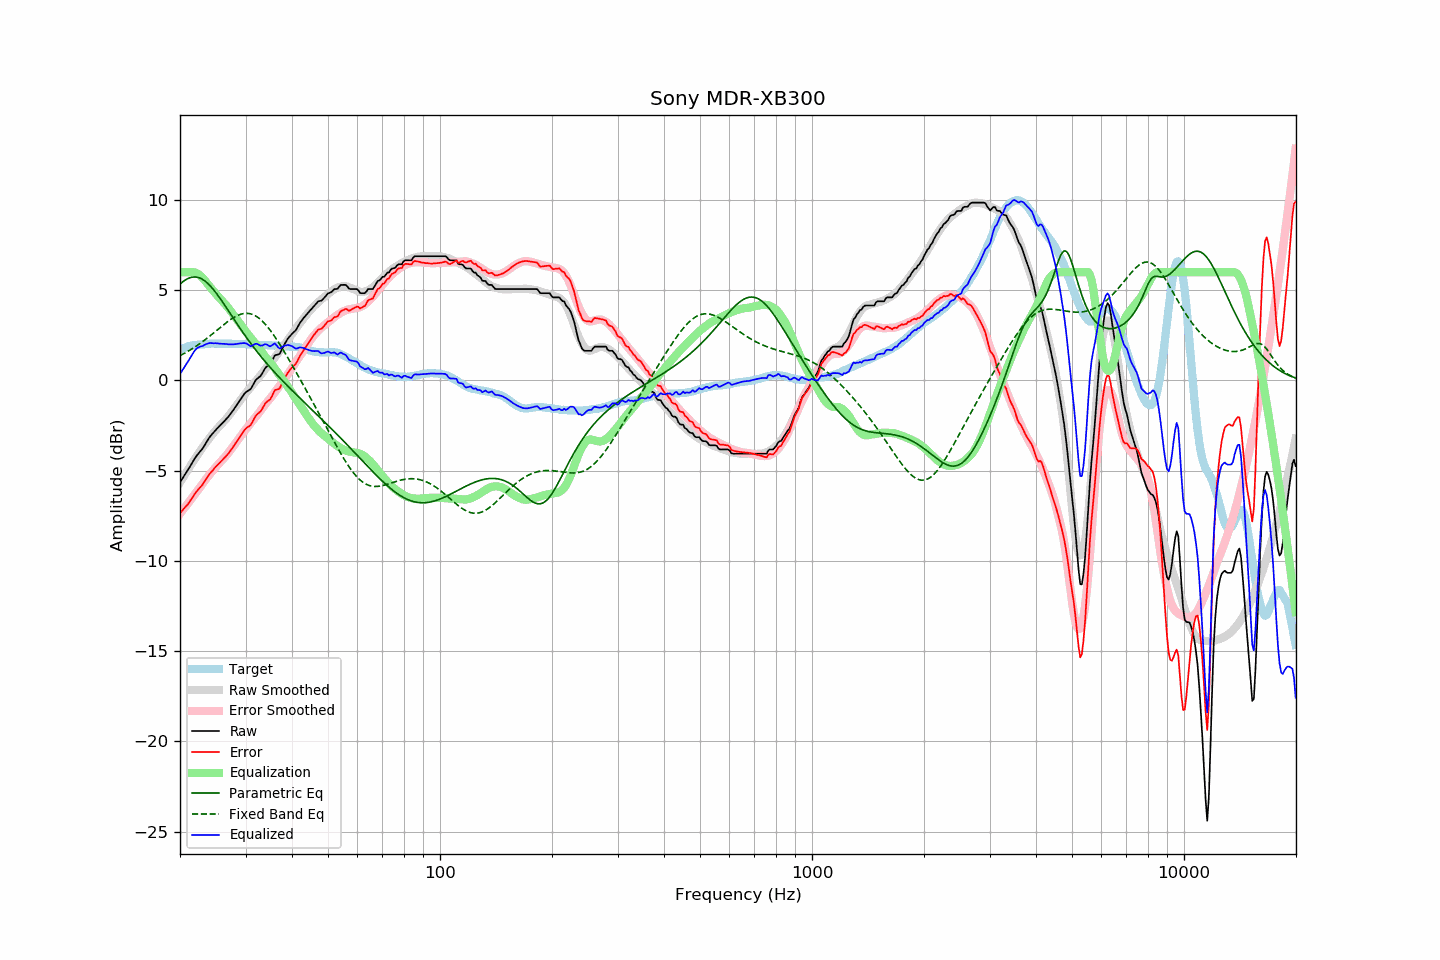

The file beside this chart, header and first rows:
frequency, raw, error, smoothed, error_smoothed, equalization, parametric_eq, fixed_band_eq, equalized_raw, equalized_smoothed, target
20.00, -5.65, -7.36, -5.65, -7.39, 6.00, 5.34, 1.38, 0.35, 0.35, 1.72
20.20, -5.51, -7.26, -5.51, -7.27, 6.00, 5.42, 1.42, 0.49, 0.49, 1.76
20.40, -5.36, -7.15, -5.36, -7.16, 6.00, 5.49, 1.47, 0.64, 0.64, 1.79
20.61, -5.23, -7.04, -5.22, -7.04, 6.00, 5.55, 1.52, 0.77, 0.78, 1.82
20.81, -5.09, -6.95, -5.08, -6.92, 6.00, 5.60, 1.57, 0.91, 0.92, 1.86
21.02, -4.96, -6.85, -4.94, -6.81, 6.00, 5.65, 1.62, 1.04, 1.06, 1.90
21.23, -4.81, -6.71, -4.80, -6.69, 6.00, 5.69, 1.67, 1.19, 1.20, 1.91
21.44, -4.65, -6.58, -4.66, -6.57, 6.00, 5.71, 1.72, 1.35, 1.34, 1.93
21.66, -4.51, -6.45, -4.52, -6.46, 6.00, 5.73, 1.78, 1.49, 1.48, 1.95
21.87, -4.35, -6.31, -4.39, -6.34, 5.99, 5.73, 1.84, 1.63, 1.60, 1.96
22.09, -4.21, -6.19, -4.25, -6.22, 5.96, 5.73, 1.90, 1.74, 1.70, 1.98
22.31, -4.10, -6.08, -4.12, -6.10, 5.91, 5.71, 1.96, 1.81, 1.79, 1.97
22.54, -4.00, -5.98, -3.99, -5.98, 5.85, 5.69, 2.02, 1.85, 1.86, 1.98
22.76, -3.88, -5.88, -3.85, -5.85, 5.77, 5.65, 2.08, 1.89, 1.92, 1.99
22.99, -3.79, -5.78, -3.72, -5.73, 5.69, 5.60, 2.15, 1.90, 1.97, 1.99
23.22, -3.64, -5.64, -3.59, -5.61, 5.59, 5.54, 2.21, 1.96, 2.00, 2.00
23.45, -3.48, -5.50, -3.47, -5.49, 5.49, 5.48, 2.28, 2.00, 2.02, 2.01
23.69, -3.34, -5.36, -3.35, -5.37, 5.37, 5.40, 2.35, 2.03, 2.02, 2.02
23.92, -3.19, -5.23, -3.23, -5.26, 5.26, 5.31, 2.42, 2.07, 2.03, 2.03
24.16, -3.07, -5.12, -3.12, -5.15, 5.15, 5.22, 2.49, 2.07, 2.03, 2.04
24.40, -2.97, -5.03, -3.01, -5.04, 5.04, 5.12, 2.57, 2.07, 2.04, 2.05
24.65, -2.88, -4.92, -2.90, -4.93, 4.93, 5.01, 2.64, 2.06, 2.04, 2.04
24.89, -2.76, -4.80, -2.79, -4.83, 4.83, 4.90, 2.71, 2.07, 2.04, 2.04
25.14, -2.67, -4.71, -2.69, -4.73, 4.73, 4.79, 2.79, 2.05, 2.04, 2.04
25.39, -2.58, -4.62, -2.59, -4.63, 4.63, 4.66, 2.86, 2.05, 2.04, 2.04
25.65, -2.50, -4.53, -2.49, -4.53, 4.53, 4.54, 2.93, 2.04, 2.04, 2.04
25.91, -2.41, -4.44, -2.40, -4.44, 4.44, 4.41, 3.01, 2.03, 2.04, 2.03
26.16, -2.31, -4.35, -2.30, -4.34, 4.34, 4.28, 3.08, 2.03, 2.04, 2.04
26.43, -2.22, -4.25, -2.20, -4.24, 4.24, 4.15, 3.15, 2.02, 2.04, 2.04
26.69, -2.12, -4.15, -2.10, -4.14, 4.14, 4.01, 3.22, 2.02, 2.03, 2.04
26.96, -2.03, -4.06, -1.99, -4.03, 4.03, 3.88, 3.28, 2.00, 2.03, 2.04
27.23, -1.91, -3.94, -1.88, -3.91, 3.91, 3.74, 3.35, 2.00, 2.03, 2.04
27.50, -1.79, -3.82, -1.76, -3.79, 3.79, 3.61, 3.41, 2.00, 2.03, 2.03
27.77, -1.66, -3.69, -1.64, -3.66, 3.66, 3.47, 3.47, 2.00, 2.03, 2.02
28.05, -1.53, -3.56, -1.52, -3.54, 3.54, 3.34, 3.52, 2.01, 2.03, 2.02
28.33, -1.40, -3.42, -1.40, -3.42, 3.42, 3.20, 3.57, 2.02, 2.02, 2.01
28.62, -1.27, -3.29, -1.28, -3.30, 3.30, 3.07, 3.61, 2.04, 2.02, 2.02
28.90, -1.13, -3.16, -1.16, -3.19, 3.19, 2.94, 3.64, 2.05, 2.02, 2.02
29.19, -1.01, -3.01, -1.04, -3.06, 3.06, 2.81, 3.67, 2.06, 2.02, 2.01
29.48, -0.87, -2.89, -0.92, -2.94, 2.94, 2.68, 3.70, 2.06, 2.01, 2.02
29.78, -0.75, -2.76, -0.81, -2.82, 2.82, 2.55, 3.71, 2.07, 2.01, 2.02
30.08, -0.65, -2.66, -0.70, -2.70, 2.70, 2.42, 3.72, 2.06, 2.01, 2.02
30.38, -0.59, -2.59, -0.59, -2.59, 2.59, 2.30, 3.72, 2.01, 2.00, 2.01
30.68, -0.54, -2.54, -0.48, -2.48, 2.48, 2.17, 3.71, 1.95, 2.00, 2.00
30.99, -0.48, -2.47, -0.37, -2.37, 2.37, 2.05, 3.69, 1.89, 2.00, 1.99
31.30, -0.32, -2.31, -0.26, -2.25, 2.25, 1.93, 3.66, 1.93, 1.99, 1.99
31.61, -0.16, -2.15, -0.15, -2.14, 2.14, 1.82, 3.62, 1.98, 1.99, 1.99
31.93, 0.00, -1.98, -0.05, -2.03, 2.03, 1.70, 3.58, 2.04, 1.98, 1.98
32.24, 0.10, -1.87, 0.05, -1.93, 1.93, 1.59, 3.52, 2.02, 1.98, 1.97
32.57, 0.16, -1.80, 0.16, -1.81, 1.81, 1.47, 3.46, 1.98, 1.97, 1.97
32.89, 0.24, -1.73, 0.28, -1.69, 1.69, 1.36, 3.39, 1.93, 1.97, 1.97
33.22, 0.37, -1.60, 0.40, -1.57, 1.57, 1.25, 3.31, 1.93, 1.96, 1.96
33.55, 0.53, -1.44, 0.52, -1.44, 1.44, 1.15, 3.22, 1.97, 1.96, 1.96
33.89, 0.68, -1.28, 0.63, -1.33, 1.33, 1.04, 3.12, 2.01, 1.96, 1.96
34.23, 0.77, -1.18, 0.74, -1.22, 1.22, 0.94, 3.02, 1.99, 1.95, 1.96
34.57, 0.82, -1.12, 0.84, -1.11, 1.11, 0.83, 2.91, 1.93, 1.95, 1.95
34.92, 0.88, -1.06, 0.94, -1.00, 1.00, 0.73, 2.80, 1.89, 1.94, 1.95
35.27, 1.03, -0.91, 1.04, -0.90, 0.90, 0.63, 2.67, 1.93, 1.94, 1.94
35.62, 1.21, -0.72, 1.15, -0.78, 0.78, 0.53, 2.55, 2.00, 1.94, 1.93
35.97, 1.39, -0.53, 1.27, -0.66, 0.66, 0.44, 2.42, 2.06, 1.93, 1.93
... 635 more rows
